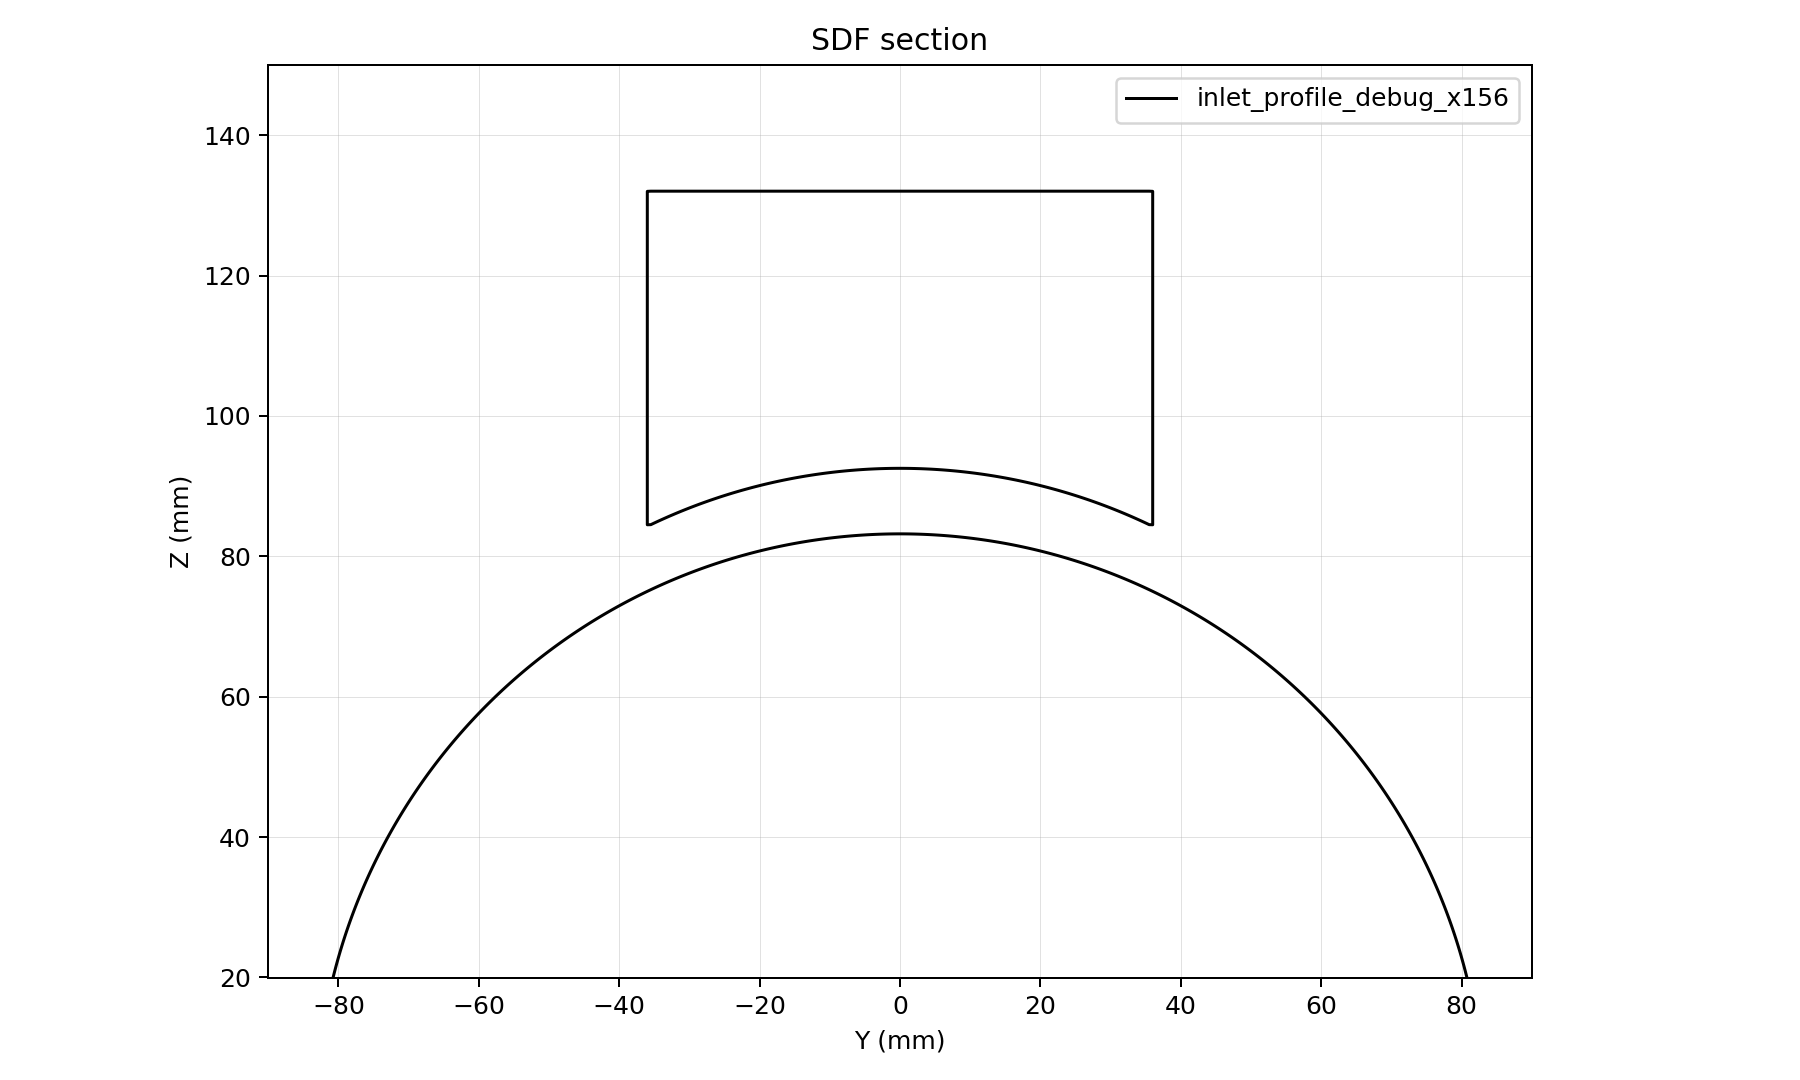

The file beside this chart, header and first rows:
y, z, d
-90, 20, 8.992
-89.5, 20, 8.504
-89, 20, 8.016
-88.5, 20, 7.528
-88, 20, 7.04
-87.5, 20, 6.553
-87, 20, 6.066
-86.5, 20, 5.578
-86, 20, 5.091
-85.5, 20, 4.604
-85, 20, 4.118
-84.5, 20, 3.631
-84, 20, 3.144
-83.5, 20, 2.658
-83, 20, 2.172
-82.5, 20, 1.686
-82, 20, 1.2
-81.5, 20, 0.7145
-81, 20, 0.2289
-80.5, 20, -0.2564
-80, 20, -0.7416
-79.5, 20, -1.227
-79, 20, -1.711
-78.5, 20, -2.196
-78, 20, -2.68
-77.5, 20, -3.165
-77, 20, -3.649
-76.5, 20, -4.132
-76, 20, -4.616
-75.5, 20, -5.1
-75, 20, -5.583
-74.5, 20, -6.066
-74, 20, -6.549
-73.5, 20, -7.031
-73, 20, -7.514
-72.5, 20, -7.996
-72, 20, -8.477
-71.5, 20, -8.959
-71, 20, -9.441
-70.5, 20, -9.922
-70, 20, -10.4
-69.5, 20, -10.88
-69, 20, -11.36
-68.5, 20, -11.84
-68, 20, -12.32
-67.5, 20, -12.8
-67, 20, -13.28
-66.5, 20, -13.76
-66, 20, -14.24
-65.5, 20, -14.72
-65, 20, -15.2
-64.5, 20, -15.67
-64, 20, -16.15
-63.5, 20, -16.63
-63, 20, -17.11
-62.5, 20, -17.58
-62, 20, -18.06
-61.5, 20, -18.53
-61, 20, -19.01
-60.5, 20, -19.48
... 94,161 more rows
